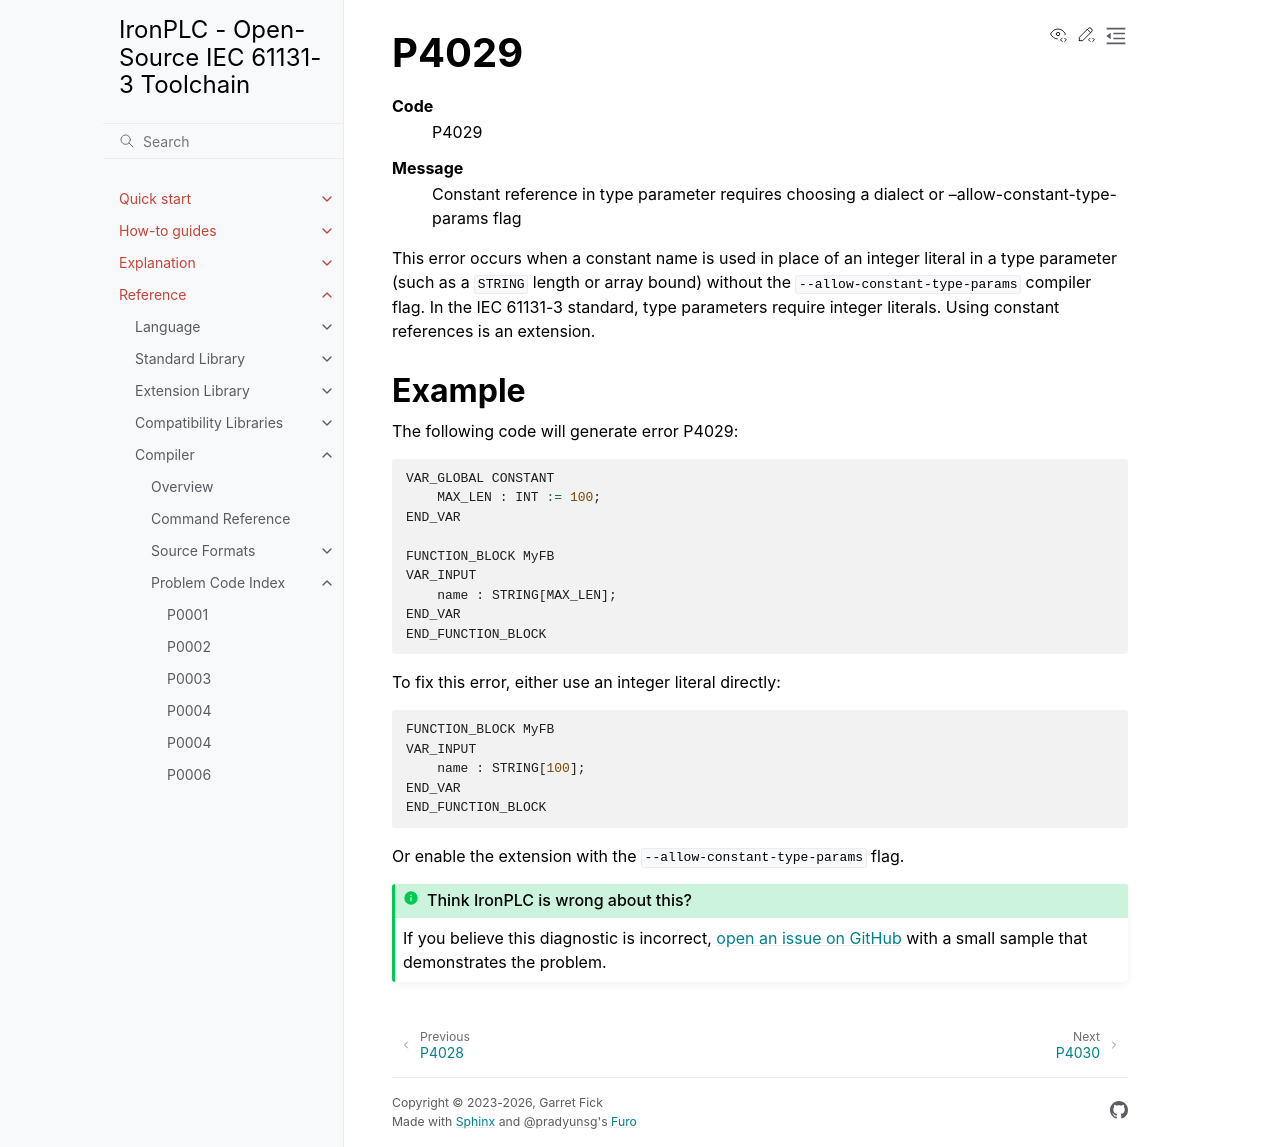

repository: ironplc/ironplc · page: reference/compiler/problems/P4029.html · generator: sphinx

=====
P4029
=====

.. problem-summary:: P4029

This error occurs when a constant name is used in place of an integer literal in a type parameter (such as a ``STRING`` length or array bound) without the ``--allow-constant-type-params`` compiler flag. In the IEC 61131-3 standard, type parameters require integer literals. Using constant references is an extension.

Example
-------

The following code will generate error P4029:

.. code-block::

   VAR_GLOBAL CONSTANT
       MAX_LEN : INT := 100;
   END_VAR

   FUNCTION_BLOCK MyFB
   VAR_INPUT
       name : STRING[MAX_LEN];
   END_VAR
   END_FUNCTION_BLOCK

To fix this error, either use an integer literal directly:

.. code-block::

   FUNCTION_BLOCK MyFB
   VAR_INPUT
       name : STRING[100];
   END_VAR
   END_FUNCTION_BLOCK

Or enable the extension with the ``--allow-constant-type-params`` flag.
